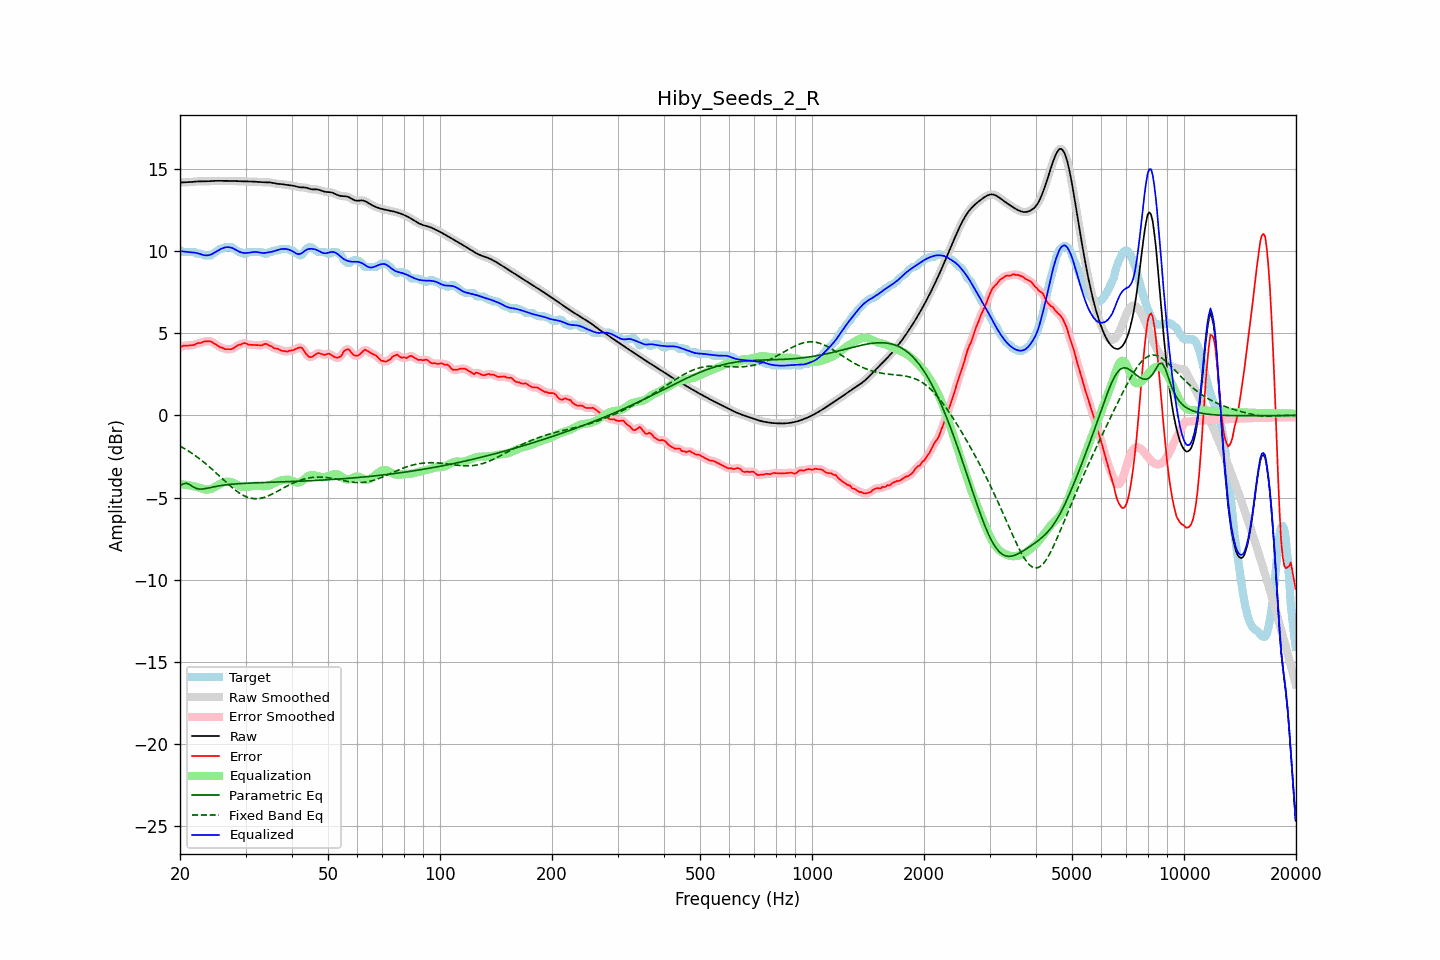

Values plotted in this chart, from the file beside it:
frequency, raw, error, smoothed, error_smoothed, equalization, parametric_eq, fixed_band_eq, equalized_raw, equalized_smoothed, target
20.00, 14.17, 4.13, 14.17, 4.14, -4.18, -4.27, -1.86, 9.99, 10.00, 10.04
20.20, 14.17, 4.19, 14.17, 4.19, -4.19, -4.21, -1.92, 9.99, 9.99, 9.99
20.40, 14.18, 4.24, 14.18, 4.22, -4.20, -4.16, -1.97, 9.98, 9.98, 9.94
20.61, 14.18, 4.24, 14.18, 4.25, -4.21, -4.14, -2.03, 9.96, 9.96, 9.94
20.81, 14.18, 4.25, 14.18, 4.25, -4.23, -4.12, -2.09, 9.95, 9.95, 9.94
21.02, 14.19, 4.25, 14.19, 4.25, -4.25, -4.16, -2.15, 9.94, 9.94, 9.94
21.23, 14.19, 4.26, 14.19, 4.26, -4.26, -4.21, -2.21, 9.93, 9.93, 9.94
21.44, 14.20, 4.27, 14.20, 4.26, -4.28, -4.27, -2.28, 9.92, 9.92, 9.94
21.66, 14.21, 4.28, 14.21, 4.28, -4.30, -4.34, -2.34, 9.92, 9.92, 9.94
21.87, 14.22, 4.29, 14.22, 4.31, -4.32, -4.39, -2.41, 9.91, 9.91, 9.94
22.09, 14.23, 4.36, 14.23, 4.35, -4.34, -4.44, -2.48, 9.89, 9.89, 9.87
22.31, 14.24, 4.40, 14.24, 4.38, -4.37, -4.46, -2.55, 9.87, 9.87, 9.84
22.54, 14.24, 4.40, 14.24, 4.40, -4.40, -4.48, -2.63, 9.84, 9.84, 9.84
22.76, 14.24, 4.40, 14.24, 4.43, -4.44, -4.48, -2.70, 9.80, 9.80, 9.84
22.99, 14.24, 4.45, 14.24, 4.45, -4.47, -4.48, -2.78, 9.77, 9.77, 9.79
23.22, 14.24, 4.50, 14.24, 4.48, -4.49, -4.46, -2.86, 9.75, 9.75, 9.74
23.45, 14.24, 4.50, 14.24, 4.51, -4.50, -4.45, -2.94, 9.74, 9.74, 9.74
23.69, 14.24, 4.51, 14.24, 4.52, -4.51, -4.43, -3.02, 9.74, 9.74, 9.74
23.92, 14.25, 4.51, 14.25, 4.52, -4.50, -4.41, -3.11, 9.75, 9.75, 9.74
24.16, 14.26, 4.52, 14.26, 4.50, -4.48, -4.38, -3.19, 9.78, 9.78, 9.74
24.40, 14.26, 4.46, 14.26, 4.46, -4.44, -4.36, -3.28, 9.82, 9.82, 9.80
24.65, 14.27, 4.40, 14.27, 4.40, -4.39, -4.34, -3.37, 9.87, 9.87, 9.87
24.89, 14.27, 4.34, 14.27, 4.34, -4.34, -4.32, -3.46, 9.93, 9.93, 9.93
25.14, 14.27, 4.28, 14.27, 4.27, -4.28, -4.30, -3.55, 9.99, 9.99, 10.00
25.39, 14.27, 4.21, 14.27, 4.21, -4.22, -4.29, -3.64, 10.05, 10.05, 10.07
25.65, 14.27, 4.14, 14.27, 4.16, -4.17, -4.27, -3.73, 10.10, 10.10, 10.14
25.91, 14.27, 4.13, 14.27, 4.11, -4.12, -4.26, -3.82, 10.15, 10.15, 10.14
26.16, 14.27, 4.09, 14.27, 4.08, -4.08, -4.24, -3.91, 10.19, 10.19, 10.18
26.43, 14.27, 4.03, 14.27, 4.05, -4.05, -4.23, -4.00, 10.22, 10.22, 10.24
26.69, 14.27, 4.03, 14.27, 4.03, -4.03, -4.22, -4.09, 10.24, 10.24, 10.24
26.96, 14.27, 4.03, 14.27, 4.02, -4.03, -4.21, -4.18, 10.24, 10.24, 10.24
27.23, 14.27, 4.03, 14.27, 4.03, -4.04, -4.20, -4.27, 10.23, 10.23, 10.24
27.50, 14.27, 4.03, 14.27, 4.04, -4.07, -4.19, -4.35, 10.20, 10.20, 10.24
27.77, 14.26, 4.08, 14.26, 4.08, -4.10, -4.18, -4.43, 10.16, 10.16, 10.18
28.05, 14.26, 4.14, 14.26, 4.14, -4.15, -4.17, -4.51, 10.11, 10.11, 10.12
28.33, 14.26, 4.20, 14.26, 4.21, -4.20, -4.16, -4.59, 10.06, 10.06, 10.05
28.62, 14.25, 4.27, 14.25, 4.26, -4.25, -4.16, -4.66, 10.00, 10.00, 9.98
28.90, 14.25, 4.31, 14.25, 4.30, -4.29, -4.15, -4.73, 9.95, 9.95, 9.94
29.19, 14.24, 4.31, 14.24, 4.34, -4.33, -4.14, -4.79, 9.92, 9.92, 9.94
29.48, 14.24, 4.38, 14.24, 4.37, -4.35, -4.14, -4.84, 9.89, 9.89, 9.87
29.78, 14.24, 4.41, 14.24, 4.39, -4.36, -4.13, -4.90, 9.88, 9.88, 9.84
30.08, 14.24, 4.39, 14.24, 4.38, -4.36, -4.13, -4.94, 9.88, 9.88, 9.85
30.38, 14.24, 4.33, 14.24, 4.34, -4.35, -4.12, -4.98, 9.89, 9.89, 9.91
30.68, 14.24, 4.30, 14.24, 4.31, -4.34, -4.12, -5.01, 9.90, 9.90, 9.94
30.99, 14.23, 4.30, 14.23, 4.29, -4.32, -4.11, -5.04, 9.92, 9.92, 9.94
31.30, 14.23, 4.29, 14.23, 4.29, -4.30, -4.11, -5.05, 9.93, 9.93, 9.94
31.61, 14.22, 4.29, 14.22, 4.29, -4.28, -4.10, -5.06, 9.94, 9.94, 9.94
31.93, 14.22, 4.28, 14.22, 4.28, -4.27, -4.10, -5.07, 9.95, 9.95, 9.94
32.24, 14.21, 4.28, 14.21, 4.27, -4.27, -4.10, -5.07, 9.94, 9.94, 9.94
32.57, 14.20, 4.27, 14.20, 4.26, -4.28, -4.09, -5.06, 9.92, 9.92, 9.94
32.89, 14.20, 4.26, 14.20, 4.26, -4.30, -4.09, -5.04, 9.90, 9.90, 9.94
33.22, 14.19, 4.26, 14.19, 4.28, -4.30, -4.09, -5.02, 9.89, 9.89, 9.93
33.55, 14.19, 4.32, 14.19, 4.32, -4.31, -4.08, -5.00, 9.88, 9.88, 9.87
33.89, 14.19, 4.35, 14.19, 4.34, -4.30, -4.08, -4.96, 9.89, 9.89, 9.84
34.23, 14.19, 4.35, 14.19, 4.33, -4.29, -4.08, -4.93, 9.90, 9.90, 9.84
34.57, 14.18, 4.27, 14.18, 4.30, -4.27, -4.07, -4.89, 9.92, 9.92, 9.91
34.92, 14.17, 4.24, 14.17, 4.24, -4.24, -4.07, -4.85, 9.93, 9.93, 9.94
35.27, 14.16, 4.21, 14.16, 4.18, -4.20, -4.07, -4.80, 9.95, 9.95, 9.95
35.62, 14.14, 4.12, 14.14, 4.13, -4.16, -4.06, -4.75, 9.98, 9.98, 10.02
35.97, 14.11, 4.08, 14.12, 4.09, -4.11, -4.06, -4.70, 10.01, 10.01, 10.04
... 635 more rows
